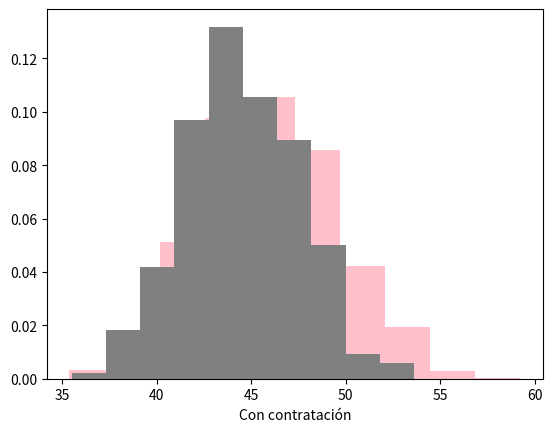

Generate this figure with matplotlib:
import numpy
import math
import random
import statistics
import matplotlib.pyplot as plt
from scipy.stats import expon,uniform,triang
import sys

class ProjectGraph:
    def __init__(self):
        self.n = 14
        self.m = 6
        self.paths = self._load_paths()
        self.dist_params = self._load_tasks_dist_params()

    def get_paths(self):
        return self.paths

    def get_n_tasks(self):
        return self.n

    def get_tasks_dist_params(self):
        return self.dist_params

    def _load_tasks_dist_params(self):
        # Define los parametros de la distribucion triangular para cada tarea.
        # Notar que es estatico, pero podria ser dinamico (tomarse de alguna
        # otra fuente). Usa un diccionario.
        d = {}
        d[0] = (1.0, 2.0, 3.0)
        d[1] = (2.0, 3.5, 8.0)
        d[2] = (6.0, 9.0, 18.0)
        d[3] = (4.0, 5.5, 10.0)
        d[4] = (1.0, 4.5, 5.0)
        d[5] = (4.0, 4.0, 10.0)
        d[6] = (5.0, 6.5, 11.0)
        d[7] = (5.0, 8.0, 17.0)
        d[8] = (3.0, 7.5, 9.0)
        d[9] = (3.0, 9.0, 9.0)
        d[10] = (4.0, 4.0, 4.0)
        d[11] = (1.0, 5.5, 7.0)
        d[12] = (1.0, 2.0, 3.0)
        d[13] = (5.0, 5.5, 9.0)
        return d

    def _load_paths(self):
        # Define los caminos. 
        # Notar que es estatico. Podria ser conveniente tener otra
        # representacion e, incluso, otra estructura para el grafo general.
        return [[0,1,2,3,6,7,12],[0,1,2,4,7,12],[0,1,2,4,5,9,10,13],[0,1,2,4,5,9,11,13],[0,1,2,8,9,10,13],[0,1,2,8,9,11,13]]
    

def simulate_triangular(op,ml,ps):
    # Esta funcion toma los 3 parametros de la distribucion triangular
    # y devuelve un numero psuedo-aleaotrio con esta distribucion.
    
    if op == ps: # Tenemos en cuenta que si op == ps, no debemos simular nada ya que el valor es el mismo para todos los escenarios.
        return ml
    else:
        return numpy.random.triangular(op, ml, ps)       

def simulate_tasks_duration(project_graph):
    # Esta funcion el grafo con n tareas, cada cual con sus parametros de la 
    # correspondiente distribucion triangular, y devuelve una lista de 
    # n elementos, donde la posicion i corresponde a la duracion de la i-esima
    # tarea.
    ret = [] # Creamos una lista vacia. 
    for key, value in project_graph.get_tasks_dist_params().items(): # Para cada key-value en el diccionario con las estimaciones de duracion de cada tarea...
        ret.append(simulate_triangular(value[0], value[1], value[2])) # Agrega a la lista el numero aleatorio con dist. triangular que corresponde a cada tarea, 
                                                                      # teniendo en cuenta las estimaciones de duracion.
    return ret # Devolve la lista con los numeros aleatorios que corresponden a la duracion calculada con la dist. triangular de cada tarea.

def get_path_duration(path, tasks_times):
    # Dado un camino, representado por path y la secuencia de tareas, y la
    # duracion de cada tarea (donde tasks_times[i] es la duracion de la i-esima
    # tarea), la funcion devuelve la duracion del camino dados esos tiempos.

    duracion_camino = 0 # Inicializamos una variable en 0.
    for i in path: # Para cada tarea en el camino que se le pasa como arguemento...
        duracion_camino += tasks_times[i] # Suma en duracion_camino el tiempo que requiere cada tarea dentro del camino.
    return duracion_camino # Devolve el tiempo total del camino.
    

def get_project_duration(project_graph, tasks_times):
    # La duracion del proyecto corresponde al maximo de las duraciones de los caminos.
    # La funcion computa la duracion de cada uno de los caminos y retornar el maximo.

    duraciones = [] # Creamos una lista vacia.
    for path in project_graph.get_paths(): # Para cada camino en la lista de los 6 caminos determinada en el tipo ProjectGraph...
        duraciones.append(get_path_duration(path, tasks_times)) # Agrega a la lista la duración del camino utilizando la función get_path_duration.
    return max(duraciones) # Retorna el maximo en duraciones, es decir, el camino que mas tiempo requiere.
    

def simulate(n_sim,project_graph):
    # Esta funcion realiza n_sim simulaciones y analiza los resultados necesarios para el
    # arbol de decision.
    # Devuelve una lista con la duracion para cada una de las simulaciones para su posterior analisis.

    duracion_simulaciones = [] # Creamos una lista vacia. 
    for n in range(n_sim): # Para n en el rango de cantidad de simulaciones que se pasa como arguemento...
        duracion_simulaciones.append(get_project_duration(project_graph, simulate_tasks_duration(project_graph)))
        # Agrega a la lista el tiempo que tarda cada proyecto utilizando la funcion get_project_duration. 
    return duracion_simulaciones # Devolve la lista con las n_sim simulaciones correspondientes a la duracion de cada proyecto.
        

def get_prob_in_range(vals, a, b):
    # Funcion auxiliar para analisis de resultados y calculo de probabilidades.
    # Dada una muestra de valores vals, calculamos la proporcion de x in vals tales que 
    # a < x <= b.

    in_range = [x for x in vals if a < x <= b] # Agrega a la lista a x para x en vals si x esta en el rango (a,b]
    return len(in_range)/len(vals)

def main():
    # Fijamos la semilla, por reproducibilidad.
    numpy.random.seed(777) # Nos gusta el 7 :)

    # Definimos:
    # Limites:
    deadline = 47.0
    incentive = 40.0
    
    # Posibles resultados:
    ganancia = 5000000
    inversion = -100000
    incentivo = 150000
    penalizacion = -300000

    # Primer paso: consideramos el escenario sin contrataciones extra.
    graph_no_hire = ProjectGraph() 

    simulacion_no_hire = simulate(1000, graph_no_hire) # Definimos las 1.000 simulaciones cuando no hay contrataciones extra.
    
    # Grafico de la distribucion de las simulaciones:
    plt.hist(simulacion_no_hire,density=True, color = "pink") 
    plt.xlabel("Sin contratación")    
    plt.show()
    
    # Analizamos los resultados:
    prob_menor_igual_cuarenta_no_hire = get_prob_in_range(simulacion_no_hire, 0, incentive) # Probabilidad de terminar en 40 semanas o menos.
    prob_cuarenta_cuarentaysiete_no_hire = get_prob_in_range(simulacion_no_hire, incentive, deadline) # Probabilidad de terminar entre la semana 40 y 47.
    prob_mas_cuarentaysiete_no_hire = get_prob_in_range(simulacion_no_hire, deadline, 100) # Probabilidad de terminar despues de la semana 47.
    
    # Imprimimos por pantalla los resultados:
    print("Sin contratación:")
    print("Probabilidad  de terminar en la semana 40 o antes: ", prob_menor_igual_cuarenta_no_hire)
    print("Probabilidad  de terminar entre la semana 40 y 47: ", prob_cuarenta_cuarentaysiete_no_hire)
    print("Probabilidad  de terminar luego de la semana 47: ", prob_mas_cuarentaysiete_no_hire)
  
    # Tabla de pagos sin contrataciones:
    matriz_no_hire = [(ganancia + incentivo), (ganancia), (ganancia + penalizacion)]
    
    # Tabla de probabilidades:    
    p_no_hire = [prob_menor_igual_cuarenta_no_hire,
                 prob_cuarenta_cuarentaysiete_no_hire,
                 prob_mas_cuarentaysiete_no_hire]
    
    # Imprimimos por pantalla la ganancia total sin contratacion:
    print("Ganancia total:", numpy.dot(matriz_no_hire, p_no_hire)) # Hacemos sumaproducto entre las matrices.
    print()

    # Segundo paso: consideramos el escenario con contratacion extra.
    # Esto lo representamos modificando la duracion de las tarea 2.
    graph_hire = graph_no_hire
    graph_hire.dist_params[2] = (6.0, 9.0, 13.0)
    
    simulacion_hire = simulate(1000, graph_hire) # Definimos las 1.000 simulaciones cuando hay contrataciones extra.
    
    # Grafico de la distribucion de las simulaciones:
    plt.hist(simulacion_hire,density=True, color = "grey")
    plt.xlabel("Con contratación")
    plt.show()
    
    # Grafico con las dist. de cuando hay contratacion extra y cuando no:
    plt.hist(simulacion_no_hire,density=True, color = "pink") 
    plt.hist(simulacion_hire,density=True, color = "grey")
    plt.show()
    
    # Analizamos los resultados.
    prob_menor_igual_cuarenta_hire = get_prob_in_range(simulacion_hire, 0, incentive) # Probabilidad de terminar en 40 semanas o menos.
    prob_cuarenta_cuarentaysiete_hire = get_prob_in_range(simulacion_hire, incentive, deadline) # Probabilidad de terminar entre la semana 40 y 47.
    prob_mas_cuarentaysiete_hire = get_prob_in_range(simulacion_hire, deadline, 100) # Probabilidad de terminar despues de la semana 47.
    
    # Imprimimos por pantalla los resultados:
    print("Con contratación:")
    print("Probabilidad  de terminar en la semana 40 o antes: ", prob_menor_igual_cuarenta_hire)
    print("Probabilidad  de terminar entre la semana 40 y 47: ", prob_cuarenta_cuarentaysiete_hire)
    print("Probabilidad  de terminar luego de la semana 47: ", prob_mas_cuarentaysiete_hire)
    
    # Tabla de pagos con contrataciones:
    matriz_hire = [(ganancia + incentivo + inversion), (ganancia + inversion), (ganancia + penalizacion + inversion)]
    
    # Tabla de probabilidades:    
    p_hire = [prob_menor_igual_cuarenta_hire,
              prob_cuarenta_cuarentaysiete_hire,
              prob_mas_cuarentaysiete_hire]
    
    # Imprimimos por pantalla la ganancia total con contratacion:
    print("Ganancia total:", numpy.dot(matriz_hire, p_hire)) # Hacemos sumaproducto entre las matrices.
    print()

    # Resultado final: Decisión
    if numpy.dot(matriz_no_hire, p_no_hire) > numpy.dot(matriz_hire, p_hire):
        print("Alternativa elegida: No contratar")
    else:
        print("Alternativa elegida: Contratar")
        
if __name__ == "__main__":
    main()
